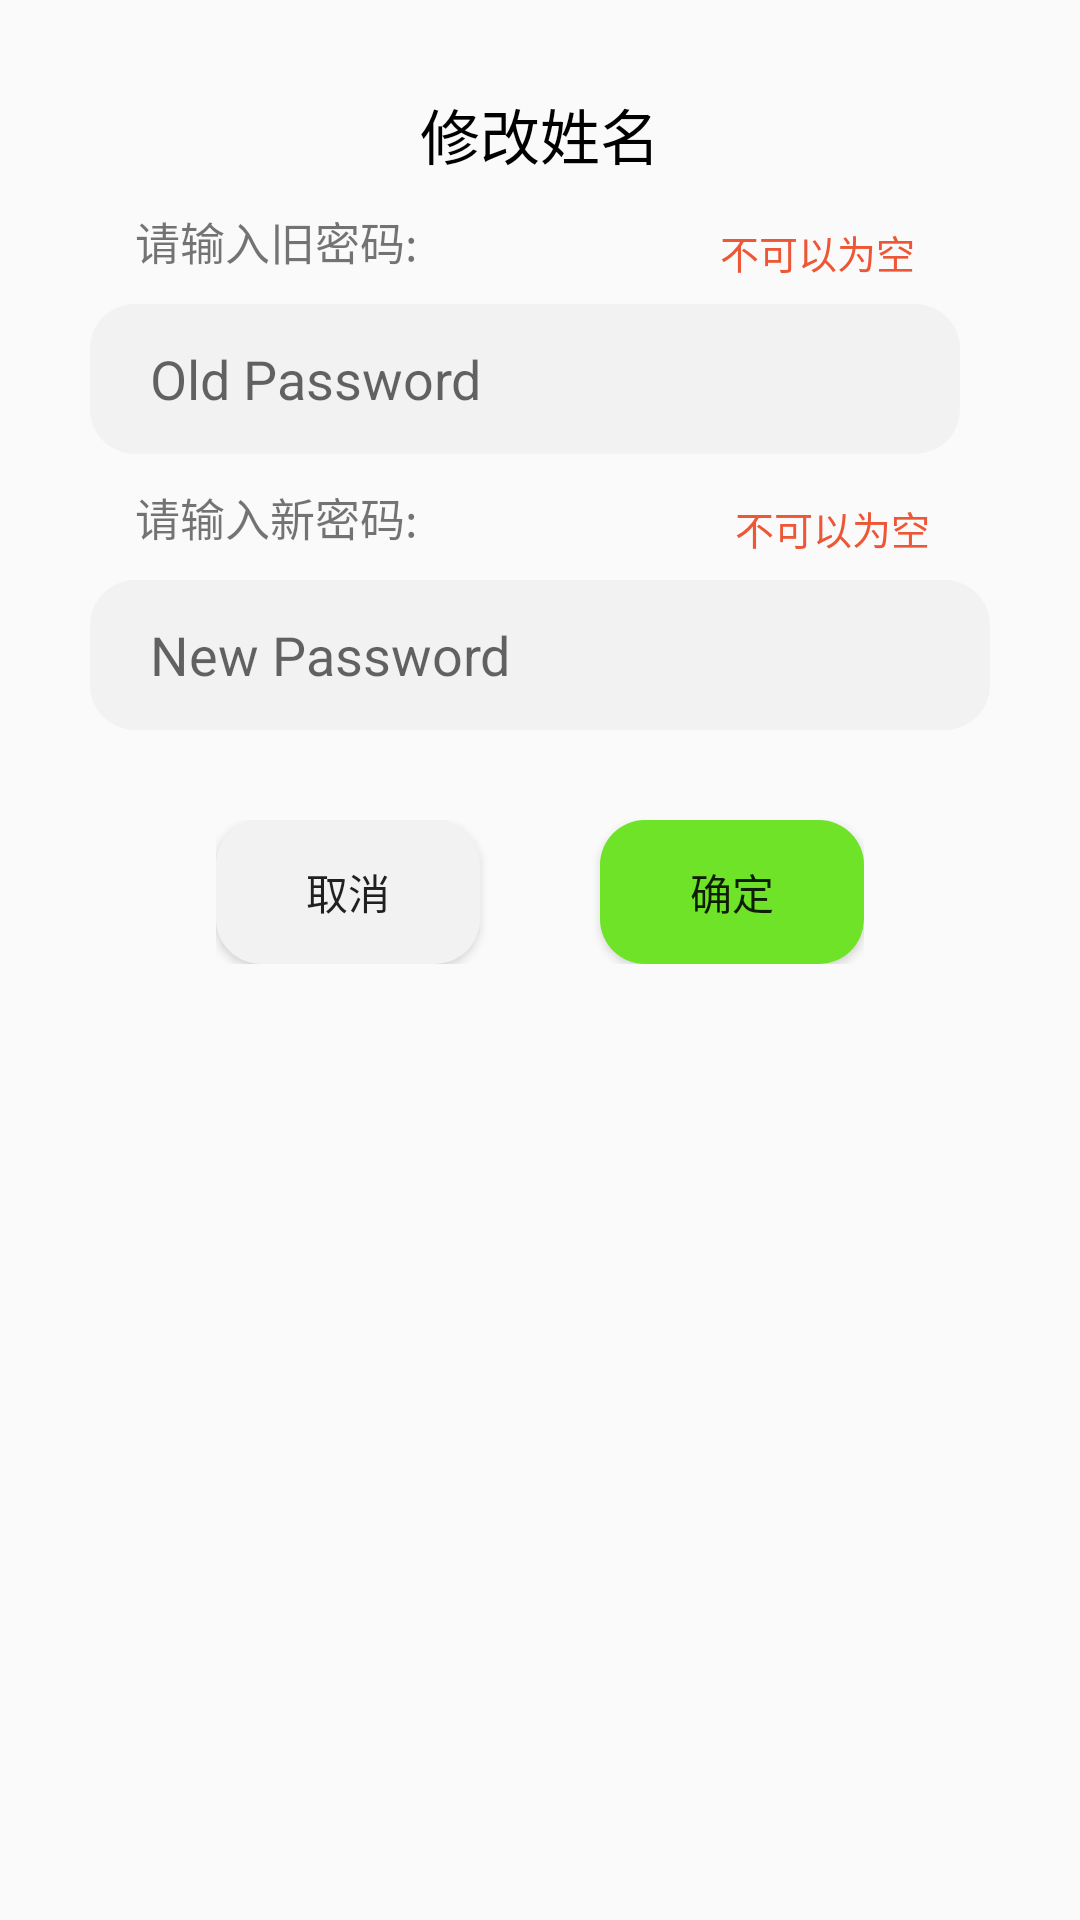

Android layout source for this screen:
<!-- AndroidManifest.xml: application theme Theme.KeepAccounts -->
<!-- res/layout/dialog_edit_password.xml -->
<?xml version="1.0" encoding="utf-8"?>
<RelativeLayout xmlns:android="http://schemas.android.com/apk/res/android"
        android:layout_width="match_parent"
        android:layout_height="wrap_content">

    <RelativeLayout
            android:layout_width="wrap_content"
            android:layout_height="wrap_content"
            android:padding="30dp"

            android:layout_centerHorizontal="true"
            android:background="@drawable/shape_15dp_white_corners">

        <TextView
                android:text="修改姓名"
                android:textSize="20sp"
                android:layout_centerHorizontal="true"
                android:textColor="@color/black"
                android:layout_width="wrap_content"
                android:layout_height="wrap_content"
                android:id="@+id/tv_setting_dialog_title" />

        <TextView
                android:text="请输入旧密码: "
                android:textSize="15sp"
                android:paddingLeft="15dp"
                android:layout_below="@+id/tv_setting_dialog_title"
                android:layout_marginTop="10dp"
                android:layout_marginRight="20dp"
                android:layout_width="wrap_content"
                android:layout_height="wrap_content"
                android:id="@+id/tv_setting_dialog_hint" />

        <TextView
                android:text="不可以为空"
                android:textColor="@color/red"
                android:layout_below="@+id/tv_setting_dialog_title"
                android:layout_marginTop="15dp"
                android:layout_marginRight="15dp"
                android:textSize="13sp"
                android:layout_alignRight="@+id/et_edit_old_password"
                android:layout_width="wrap_content"
                android:layout_height="wrap_content"
                android:id="@+id/tv_edit_no_empty1" />

        <EditText
                android:layout_width="match_parent"
                android:layout_height="50dp"
                android:gravity="center_vertical"
                android:paddingLeft="20dp"
                android:layout_marginTop="10dp"
                android:inputType="textPersonName"
                android:layout_below="@id/tv_setting_dialog_hint"
                android:layout_marginRight="10dp"
                android:hint="Old Password"
                android:textSize="18sp"
                android:background="@drawable/shape_15dp_ligh_gray_corners"
                android:ems="10"
                android:id="@+id/et_edit_old_password" />


        <TextView
                android:text="请输入新密码: "
                android:textSize="15sp"
                android:paddingLeft="15dp"
                android:layout_width="wrap_content"
                android:layout_height="wrap_content"
                android:id="@+id/textView4"
                android:layout_marginTop="10dp"
                android:layout_marginRight="20dp"
                android:layout_below="@+id/et_edit_old_password"/>

        <TextView
                android:text="不可以为空"
                android:textColor="@color/red"
                android:layout_below="@+id/et_edit_old_password"
                android:layout_marginTop="15dp"
                android:layout_marginRight="20dp"
                android:textSize="13sp"
                android:layout_alignRight="@+id/et_edit_new_password"
                android:layout_width="wrap_content"
                android:layout_height="wrap_content"
                android:id="@+id/tv_edit_no_empty2" />

        <EditText
                android:layout_width="match_parent"
                android:layout_height="50dp"
                android:gravity="center_vertical"
                android:paddingLeft="20dp"
                android:layout_marginTop="10dp"
                android:inputType="textPassword"
                android:layout_below="@+id/textView4"
                android:hint="New Password"
                android:textSize="18sp"
                android:background="@drawable/shape_15dp_ligh_gray_corners"
                android:ems="10"
                android:id="@+id/et_edit_new_password" />

        <LinearLayout
                android:orientation="horizontal"
                android:layout_width="wrap_content"
                android:layout_height="wrap_content"
                android:layout_below="@id/et_edit_new_password"
                android:layout_centerHorizontal="true"
                android:layout_marginTop="30dp">

            <Button
                    android:text="取消"
                    android:background="@drawable/shape_15dp_ligh_gray_corners"
                    android:layout_width="wrap_content"
                    android:layout_height="wrap_content"
                    android:layout_marginRight="40dp"
                    android:id="@+id/btn_edit_pwd_cancel" />

            <Button
                    android:text="确定"
                    android:background="@drawable/shape_15dp_green_corners"
                    android:layout_width="wrap_content"
                    android:layout_height="wrap_content"
                    android:id="@+id/btn_edit_pwd_ensure" />
        </LinearLayout>

    </RelativeLayout>


</RelativeLayout>
<!-- resources referenced by this layout -->
<resources>
  <color name="black">#FF000000</color>
  <color name="red">#ED5736</color>
  <!-- drawable shape_15dp_green_corners (drawable) -->
  <?xml version="1.0" encoding="utf-8"?>
  <shape xmlns:android="http://schemas.android.com/apk/res/android"
          android:shape="rectangle">
      <corners android:radius="15dp" />
      <solid android:color="@color/lime_green" />
  </shape>
  <!-- drawable shape_15dp_ligh_gray_corners (drawable-v24) -->
  <?xml version="1.0" encoding="utf-8"?>
  <shape xmlns:android="http://schemas.android.com/apk/res/android"
          android:shape="rectangle">
      <corners android:radius="15dp" />
      <solid android:color="@color/light_grey" />
  </shape>
  <style name="Theme.KeepAccounts" parent="Theme.MaterialComponents.DayNight.NoActionBar.Bridge">
          
          <item name="colorPrimary">@color/purple_500</item>
          <item name="colorPrimaryVariant">@color/purple_700</item>
          <item name="colorOnPrimary">@color/white</item>
          
          <item name="colorSecondary">@color/teal_200</item>
          <item name="colorSecondaryVariant">@color/teal_700</item>
          <item name="colorOnSecondary">@color/black</item>
          
          <item name="android:statusBarColor">?attr/colorPrimaryVariant</item>
          
      </style>
  <color name="lime_green">#6EE327</color>
  <color name="light_grey">#F2F2F2</color>
  <color name="purple_500">#FF6200EE</color>
  <color name="purple_700">#FF3700B3</color>
  <color name="white">#FFFFFFFF</color>
  <color name="teal_200">#FF03DAC5</color>
  <color name="teal_700">#FF018786</color>
</resources>
